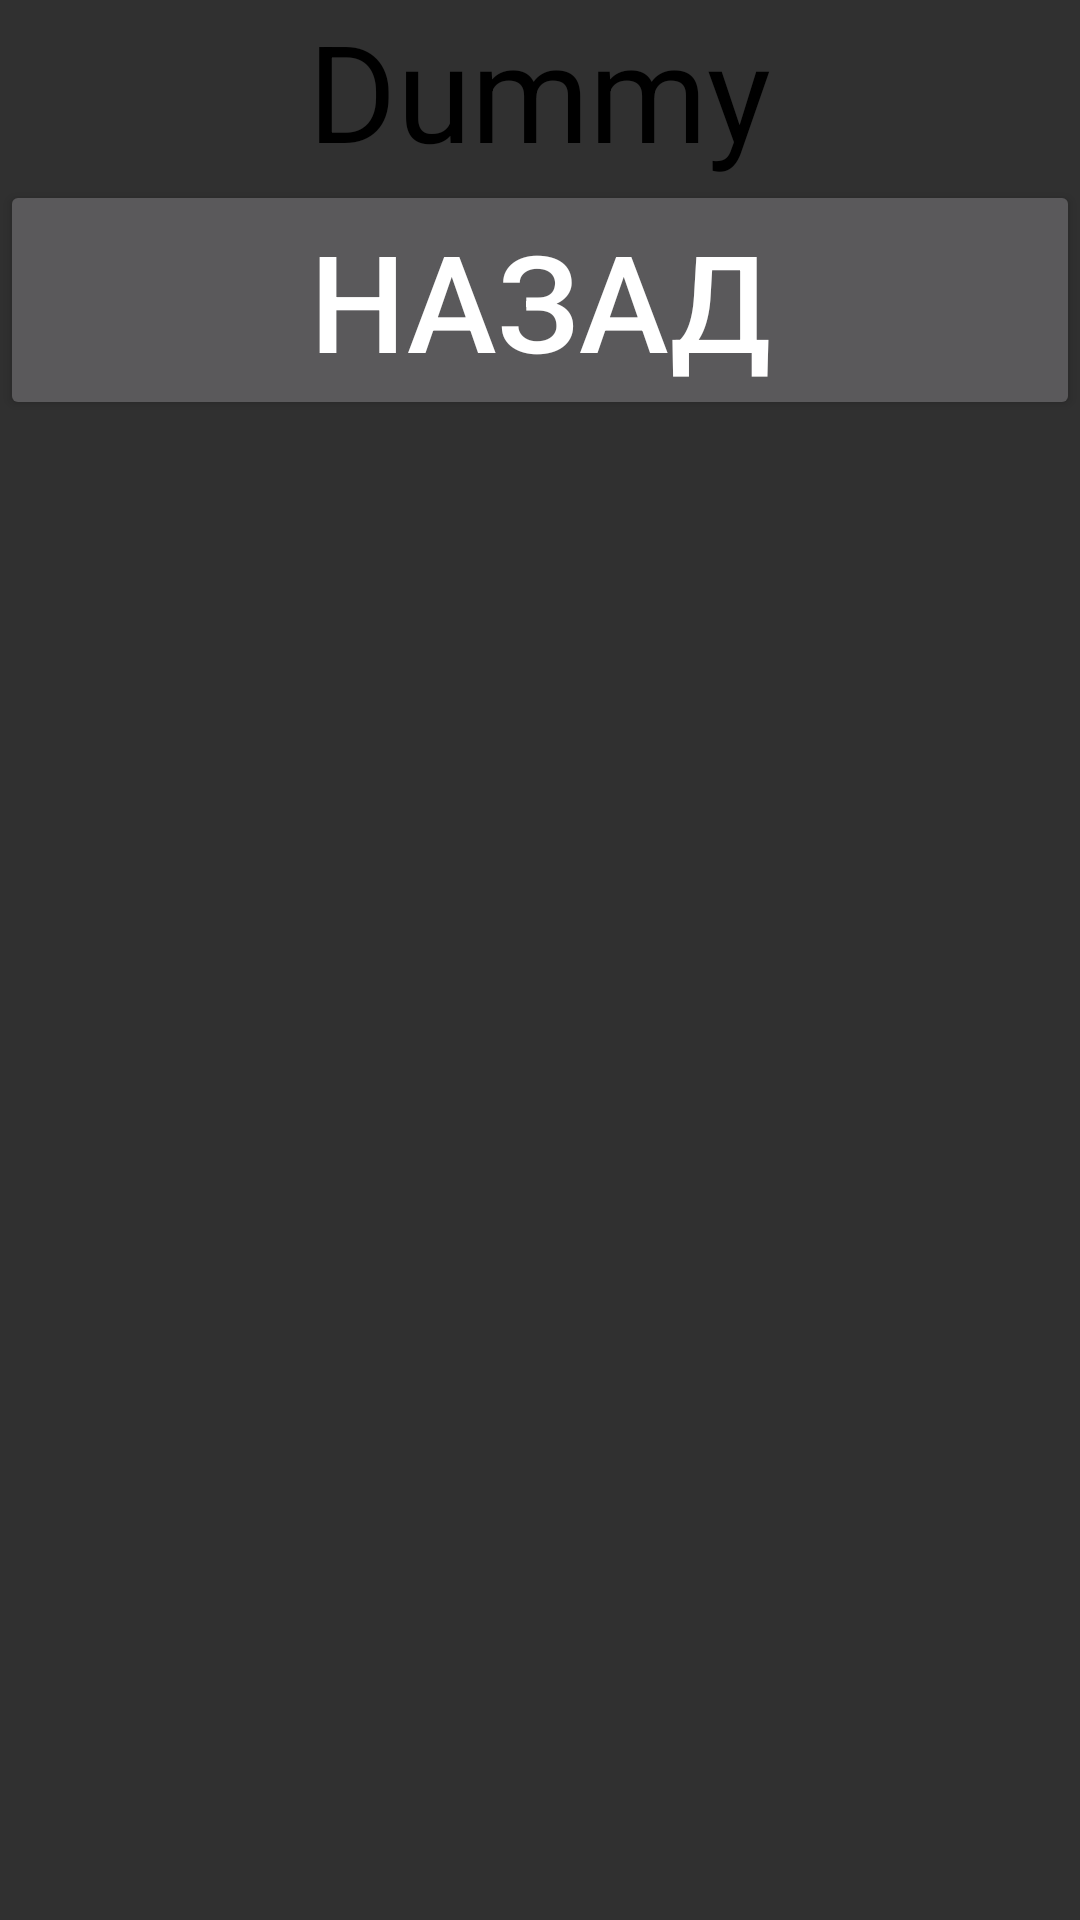

Android layout source for this screen:
<!-- AndroidManifest.xml: application theme AppTheme -->
<!-- res/layout/activity_dummy.xml -->
<?xml version="1.0" encoding="utf-8"?>
<LinearLayout xmlns:android="http://schemas.android.com/apk/res/android"
    xmlns:tools="http://schemas.android.com/tools"
    android:layout_width="match_parent"
    android:layout_height="match_parent"
    android:orientation="vertical"
    tools:context="com.example.alexander.menurestaurant.DummyActivity">
    <TextView
        android:layout_width="wrap_content"
        android:layout_height="wrap_content"
        android:textAlignment="center"
        android:textColor="@color/colorAccent"
        android:id="@+id/dummy_text"
        android:textSize="45sp"
        android:text="Dummy"
        android:layout_gravity="center_horizontal"/>
    <Button
        android:layout_width="match_parent"
        android:layout_height="wrap_content"
        android:id="@+id/back"
        android:text="Назад"
        android:textSize="45sp"/>
</LinearLayout>
<!-- resources referenced by this layout -->
<resources>
  <color name="colorAccent">#000000</color>
  <style name="AppTheme" parent="Theme.AppCompat">
          
          <item name="colorPrimary">@color/colorPrimary</item>
          <item name="colorPrimaryDark">@color/colorPrimaryDark</item>
          <item name="colorAccent">@color/colorAccent</item>
      </style>
  <color name="colorPrimary">#ffffff</color>
  <color name="colorPrimaryDark">#fbfbfb</color>
</resources>
